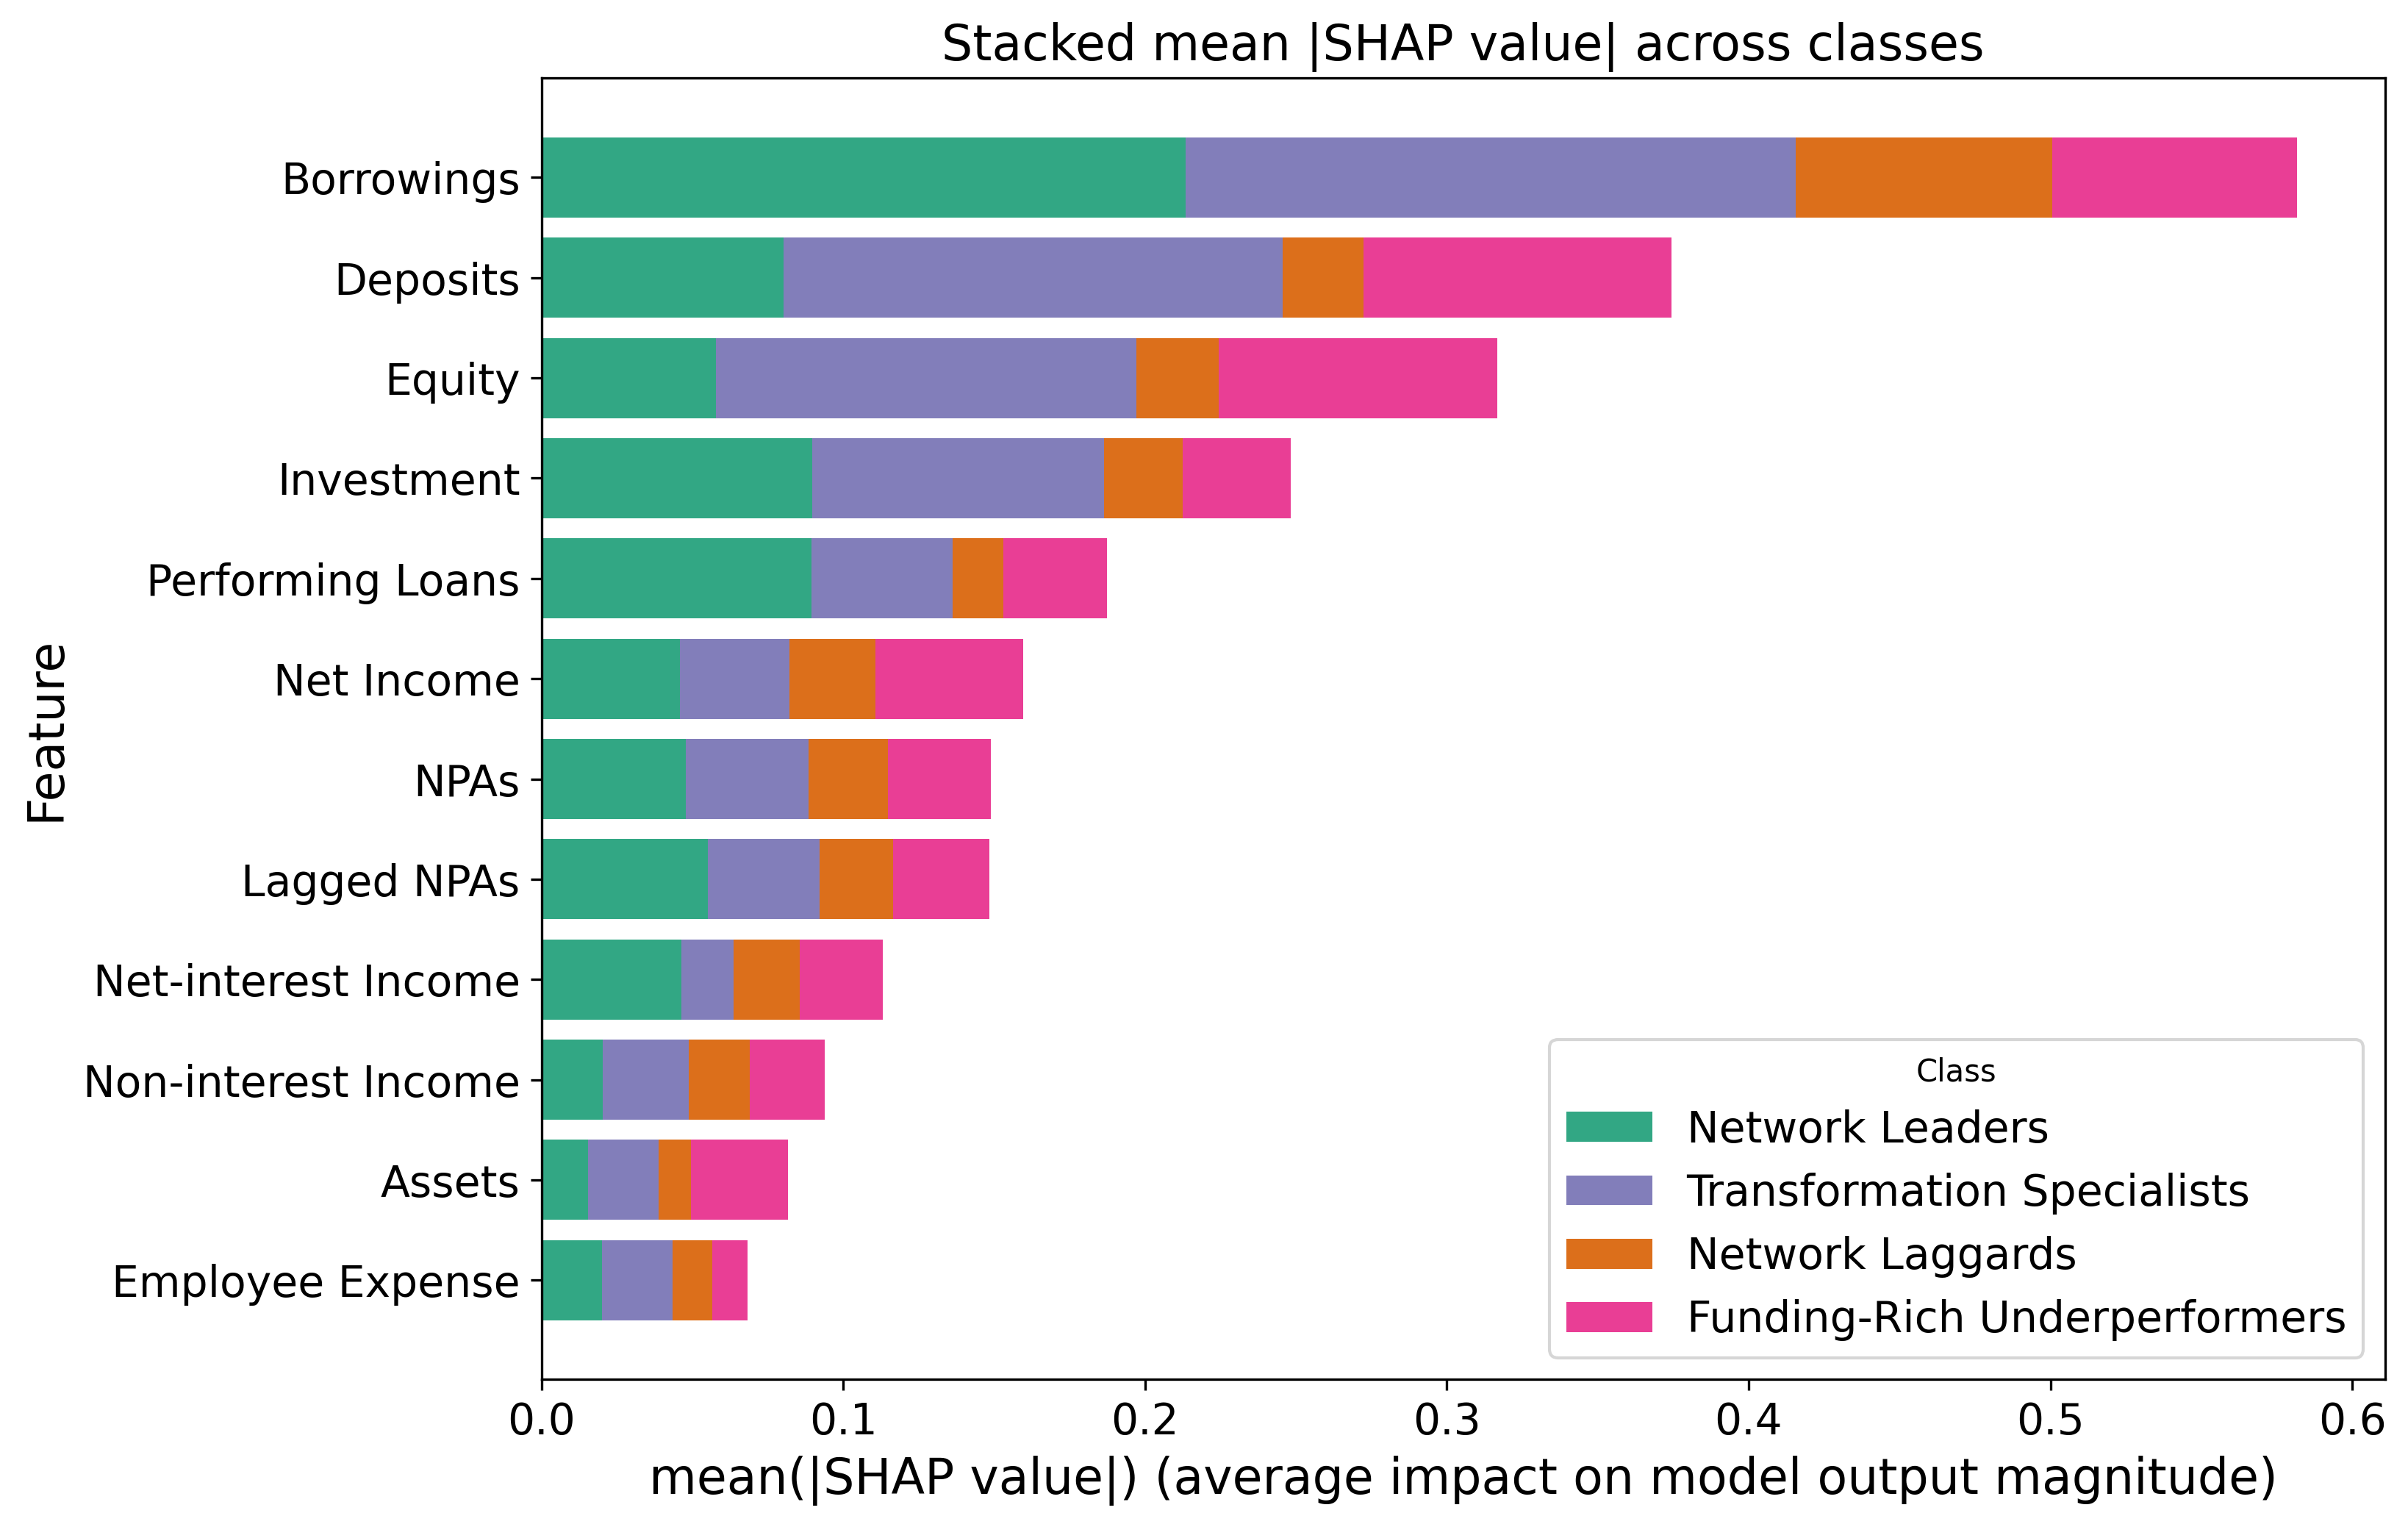

Source data for this figure (header and first rows):
Feature, Network Leaders, Transformation Specialists, Network Laggards, Funding-Rich Underperformers, Total
Employee Expense, 0.02002, 0.0233, 0.01332, 0.01169, 0.06833
Assets, 0.01537, 0.02338, 0.01066, 0.0323, 0.08171
Non-interest Income, 0.0202, 0.02853, 0.0203, 0.02482, 0.09384
Net-interest Income, 0.04622, 0.01731, 0.02197, 0.02753, 0.113
Lagged NPAs, 0.05504, 0.03704, 0.02444, 0.0318, 0.1483
NPAs, 0.04767, 0.04082, 0.02637, 0.03394, 0.1488
Net Income, 0.04587, 0.03625, 0.02846, 0.0489, 0.1595
Performing Loans, 0.08935, 0.04682, 0.01686, 0.03427, 0.1873
Investment, 0.08964, 0.0967, 0.02622, 0.03573, 0.2483
Equity, 0.05778, 0.1394, 0.02721, 0.09225, 0.3166
Deposits, 0.08022, 0.1652, 0.02693, 0.1019, 0.3743
Borrowings, 0.2133, 0.2022, 0.08514, 0.08112, 0.5818
